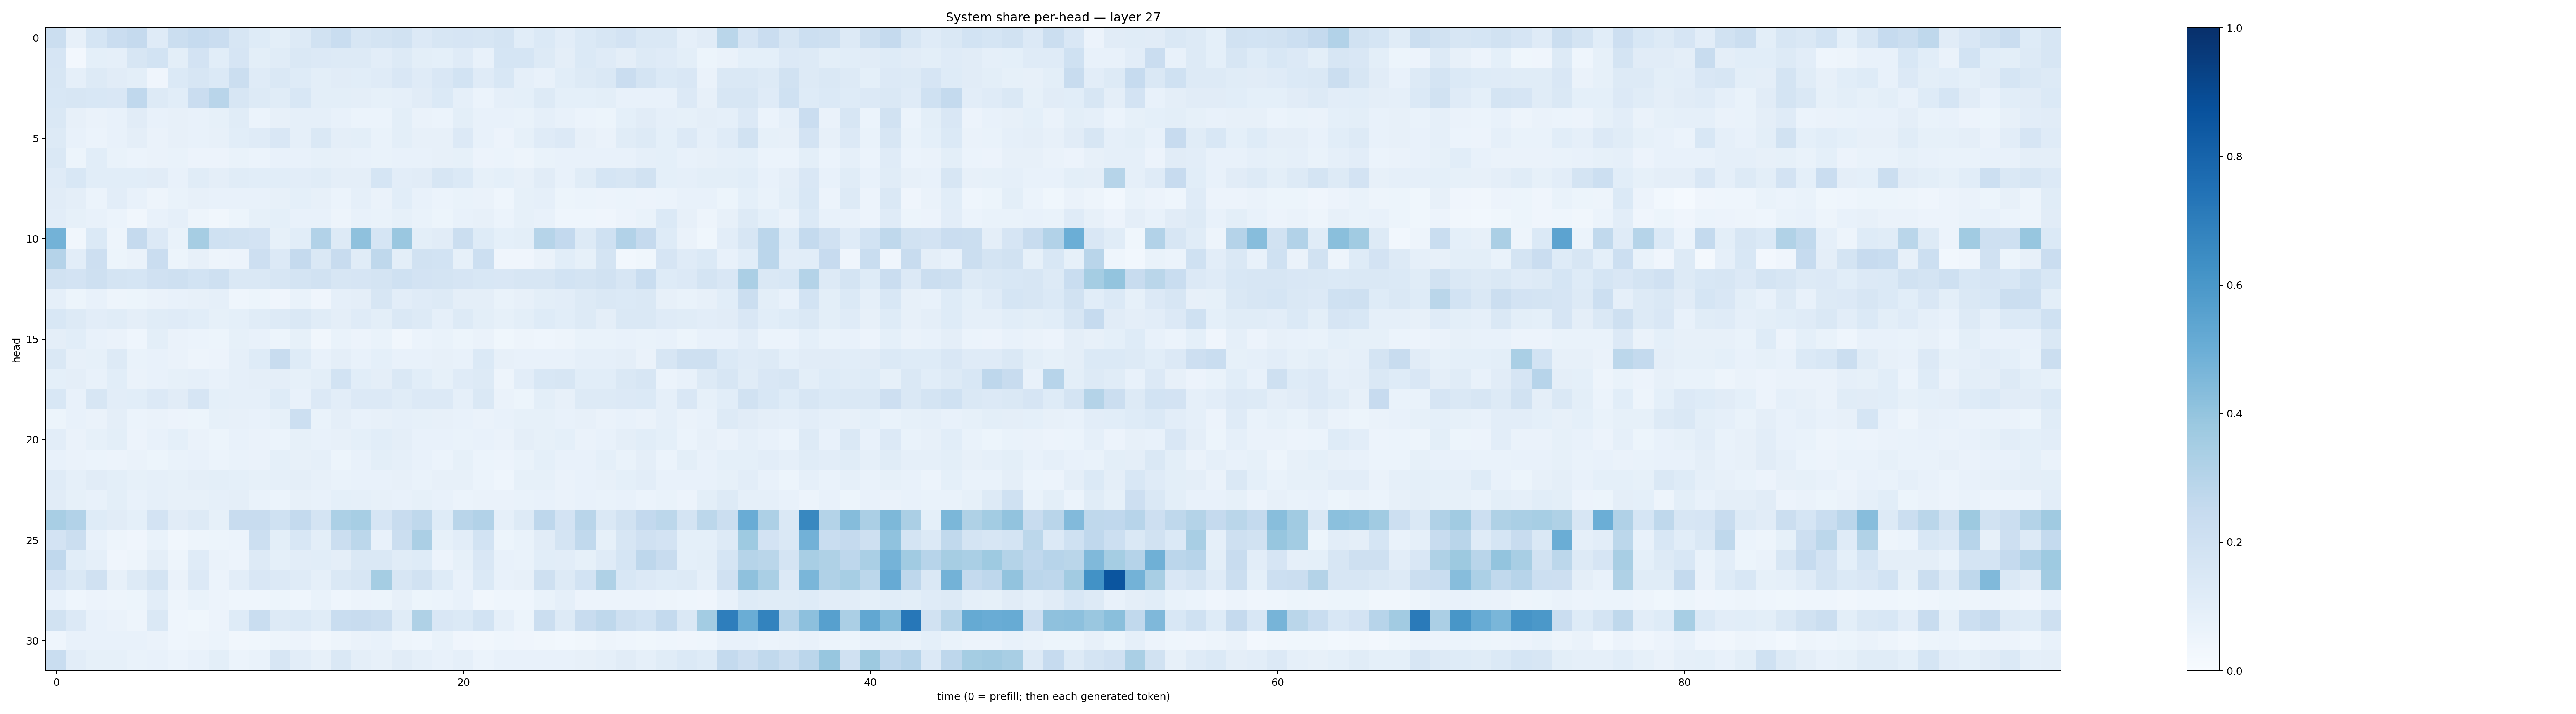

The data file committed next to this chart (first rows):
0.22230662, 0.07964015, 0.1709125, 0.22882284, 0.25000378, 0.1174951, 0.22520635, 0.24930502, 0.23027839, 0.15730308, 0.124339156, 0.10027469, 0.12612897, 0.19051954, 0.23370065, 0.16140805, 0.17959511, 0.19038774, 0.13636997, 0.15790918, 0.1676722, 0.16030054, 0.17777514, 0.108112425
0.165, 0.02541, 0.09248, 0.08654, 0.1605, 0.185, 0.09894, 0.1833, 0.1072, 0.1662, 0.09841, 0.1143, 0.1454, 0.1332, 0.1277, 0.1267, 0.1029, 0.1274, 0.09818, 0.09224, 0.1201, 0.07742, 0.168, 0.1686
0.1639, 0.08912, 0.1292, 0.1101, 0.09788, 0.04014, 0.1406, 0.1636, 0.1406, 0.2249, 0.1184, 0.1427, 0.1231, 0.1002, 0.1113, 0.1081, 0.1201, 0.1519, 0.12, 0.1506, 0.1856, 0.1198, 0.1551, 0.08643
0.1525, 0.164, 0.1558, 0.1496, 0.2691, 0.1316, 0.1094, 0.2286, 0.2908, 0.1604, 0.1306, 0.1136, 0.1549, 0.1014, 0.09766, 0.09711, 0.08434, 0.08803, 0.1101, 0.1368, 0.08709, 0.06228, 0.08829, 0.09266
0.1455, 0.07868, 0.06293, 0.07472, 0.1117, 0.07109, 0.07869, 0.07699, 0.08578, 0.1171, 0.06103, 0.08, 0.08811, 0.08702, 0.07241, 0.06122, 0.06127, 0.09913, 0.06441, 0.05905, 0.09993, 0.07539, 0.07775, 0.06718
0.1253, 0.07212, 0.06126, 0.07662, 0.09377, 0.06324, 0.08046, 0.07548, 0.08108, 0.1092, 0.1208, 0.1508, 0.0883, 0.1408, 0.09633, 0.09963, 0.06842, 0.09827, 0.08145, 0.07911, 0.1357, 0.07269, 0.05831, 0.08281
0.1452, 0.05123, 0.1055, 0.07018, 0.05896, 0.06565, 0.06938, 0.05803, 0.05639, 0.06896, 0.06102, 0.07403, 0.07546, 0.08524, 0.08014, 0.07096, 0.07002, 0.07439, 0.07598, 0.07965, 0.08324, 0.05739, 0.05913, 0.04744
0.118, 0.1536, 0.1089, 0.109, 0.1061, 0.1122, 0.07641, 0.1167, 0.09432, 0.1133, 0.1067, 0.1056, 0.1033, 0.1147, 0.09463, 0.09449, 0.1703, 0.1035, 0.11, 0.1591, 0.1396, 0.08522, 0.09076, 0.08165
0.1118, 0.09585, 0.06012, 0.1029, 0.07436, 0.04729, 0.06648, 0.07895, 0.07486, 0.07312, 0.07574, 0.07871, 0.09351, 0.07886, 0.06084, 0.08782, 0.06463, 0.1065, 0.07795, 0.0595, 0.06778, 0.06306, 0.04672, 0.0849
0.1049, 0.0839, 0.07721, 0.06018, 0.03448, 0.07413, 0.08762, 0.04757, 0.03248, 0.05297, 0.08239, 0.0936, 0.07719, 0.07583, 0.0481, 0.0738, 0.06795, 0.08537, 0.06903, 0.05319, 0.07272, 0.08016, 0.05924, 0.08433
0.4801, 0.03195, 0.1377, 0.04987, 0.2527, 0.1342, 0.06981, 0.3495, 0.2024, 0.1922, 0.1821, 0.0854, 0.1067, 0.311, 0.1307, 0.4113, 0.1713, 0.3849, 0.09942, 0.1111, 0.2205, 0.1214, 0.09344, 0.09879
0.3027, 0.1036, 0.2129, 0.05189, 0.06525, 0.2266, 0.05355, 0.08063, 0.04978, 0.05745, 0.2137, 0.1341, 0.2505, 0.143, 0.2352, 0.1145, 0.2698, 0.1011, 0.1935, 0.1872, 0.08265, 0.2171, 0.04224, 0.04022
0.1903, 0.182, 0.2043, 0.1743, 0.1718, 0.1955, 0.2076, 0.1872, 0.208, 0.1472, 0.1455, 0.1614, 0.1743, 0.1925, 0.1565, 0.1664, 0.1762, 0.202, 0.1813, 0.1739, 0.1668, 0.1533, 0.1508, 0.1625
0.08804, 0.05415, 0.07256, 0.04897, 0.05329, 0.065, 0.07426, 0.07887, 0.08625, 0.04451, 0.05355, 0.04146, 0.06752, 0.0424, 0.08744, 0.09542, 0.1586, 0.1026, 0.119, 0.1316, 0.0964, 0.09621, 0.06758, 0.08082
0.1532, 0.1272, 0.1034, 0.1165, 0.09496, 0.1143, 0.1189, 0.1058, 0.08537, 0.09257, 0.1148, 0.1325, 0.1415, 0.1156, 0.09569, 0.1187, 0.09936, 0.1433, 0.126, 0.08757, 0.1256, 0.09859, 0.08223, 0.1003
0.0973, 0.1067, 0.07617, 0.06566, 0.04568, 0.09955, 0.06532, 0.06136, 0.0511, 0.08519, 0.07312, 0.05221, 0.08205, 0.03482, 0.06643, 0.05692, 0.06666, 0.03389, 0.06188, 0.06953, 0.05316, 0.06523, 0.03845, 0.04884
0.142, 0.07897, 0.08575, 0.1307, 0.06675, 0.07306, 0.06457, 0.04958, 0.05713, 0.08844, 0.1232, 0.2378, 0.1247, 0.07274, 0.09409, 0.07684, 0.09047, 0.07528, 0.07111, 0.079, 0.07658, 0.1401, 0.08173, 0.07641
0.09313, 0.09617, 0.07667, 0.1056, 0.06559, 0.07263, 0.08232, 0.08686, 0.07228, 0.08913, 0.09601, 0.09601, 0.0851, 0.09878, 0.1842, 0.107, 0.09532, 0.1434, 0.1082, 0.08346, 0.1176, 0.1261, 0.0473, 0.1018
0.154, 0.07786, 0.1575, 0.1033, 0.1062, 0.1344, 0.1127, 0.1652, 0.09348, 0.0865, 0.08836, 0.1235, 0.07313, 0.1336, 0.1044, 0.1335, 0.1344, 0.1168, 0.1337, 0.1362, 0.08623, 0.1449, 0.06624, 0.05272
0.05402, 0.07212, 0.06378, 0.09761, 0.06223, 0.06338, 0.05522, 0.05441, 0.08363, 0.08028, 0.07645, 0.08321, 0.2152, 0.06993, 0.09409, 0.07541, 0.08186, 0.08723, 0.08347, 0.08042, 0.07493, 0.06622, 0.072, 0.08404
0.103, 0.0641, 0.08398, 0.09916, 0.0581, 0.0741, 0.09273, 0.06478, 0.0517, 0.07565, 0.06544, 0.06224, 0.08281, 0.07584, 0.0808, 0.09206, 0.1071, 0.09553, 0.07689, 0.07412, 0.06989, 0.07238, 0.06377, 0.09663
0.07355, 0.06475, 0.0605, 0.05602, 0.06457, 0.05422, 0.06956, 0.07314, 0.06044, 0.06708, 0.06565, 0.09019, 0.08178, 0.08879, 0.05444, 0.07114, 0.09881, 0.08619, 0.07732, 0.06232, 0.08377, 0.06179, 0.05696, 0.0674
0.1205, 0.08918, 0.1102, 0.101, 0.08512, 0.08625, 0.08267, 0.09658, 0.09919, 0.09268, 0.08503, 0.08628, 0.09488, 0.08178, 0.06739, 0.07617, 0.07456, 0.08143, 0.07005, 0.07941, 0.08032, 0.06023, 0.04412, 0.08383
0.1129, 0.08543, 0.07657, 0.1004, 0.07359, 0.0879, 0.08025, 0.08046, 0.08933, 0.09471, 0.06821, 0.06031, 0.08169, 0.0711, 0.09103, 0.08707, 0.08071, 0.07744, 0.0854, 0.07236, 0.06102, 0.06559, 0.06504, 0.06896
0.3421, 0.3091, 0.1225, 0.1112, 0.09234, 0.1811, 0.1122, 0.1269, 0.08299, 0.2377, 0.2418, 0.2017, 0.2573, 0.1735, 0.3283, 0.3452, 0.1649, 0.2413, 0.2719, 0.1224, 0.2926, 0.311, 0.08844, 0.1252
0.1825, 0.219, 0.07357, 0.05001, 0.03998, 0.06805, 0.03347, 0.04919, 0.05294, 0.0599, 0.2154, 0.09797, 0.1556, 0.09929, 0.2208, 0.2812, 0.07528, 0.2247, 0.3329, 0.08297, 0.1032, 0.1844, 0.05271, 0.06836
0.2688, 0.1065, 0.08725, 0.04254, 0.05029, 0.09741, 0.05074, 0.1209, 0.06472, 0.05838, 0.1312, 0.09114, 0.1021, 0.1085, 0.09452, 0.143, 0.1471, 0.1159, 0.1225, 0.05849, 0.08583, 0.151, 0.07522, 0.06738
0.183, 0.1464, 0.1987, 0.08094, 0.1255, 0.1785, 0.06333, 0.1354, 0.06078, 0.1033, 0.1494, 0.1348, 0.1194, 0.08901, 0.144, 0.1631, 0.3548, 0.1592, 0.1943, 0.1229, 0.0744, 0.1398, 0.07099, 0.08007
0.07148, 0.04557, 0.05798, 0.04791, 0.0545, 0.1048, 0.05058, 0.06919, 0.05608, 0.04317, 0.04363, 0.05084, 0.04546, 0.06713, 0.04422, 0.05814, 0.05107, 0.07966, 0.05407, 0.05863, 0.07645, 0.03303, 0.04678, 0.04313
0.1925, 0.1344, 0.07057, 0.06413, 0.04816, 0.1443, 0.04489, 0.03793, 0.05645, 0.1216, 0.2306, 0.1307, 0.1402, 0.1153, 0.232, 0.237, 0.2234, 0.1151, 0.3241, 0.1493, 0.1369, 0.1852, 0.0869, 0.05416
0.04638, 0.07039, 0.07185, 0.07038, 0.07424, 0.06275, 0.04399, 0.04859, 0.06015, 0.0336, 0.03652, 0.04798, 0.05707, 0.03503, 0.04798, 0.06504, 0.07368, 0.04959, 0.0441, 0.06925, 0.04097, 0.03223, 0.04608, 0.04189
0.2319, 0.1024, 0.08301, 0.0841, 0.06908, 0.07435, 0.06056, 0.07269, 0.09791, 0.06245, 0.06737, 0.1601, 0.1035, 0.08156, 0.146, 0.09416, 0.07928, 0.111, 0.08713, 0.07796, 0.08872, 0.05924, 0.07613, 0.07564
